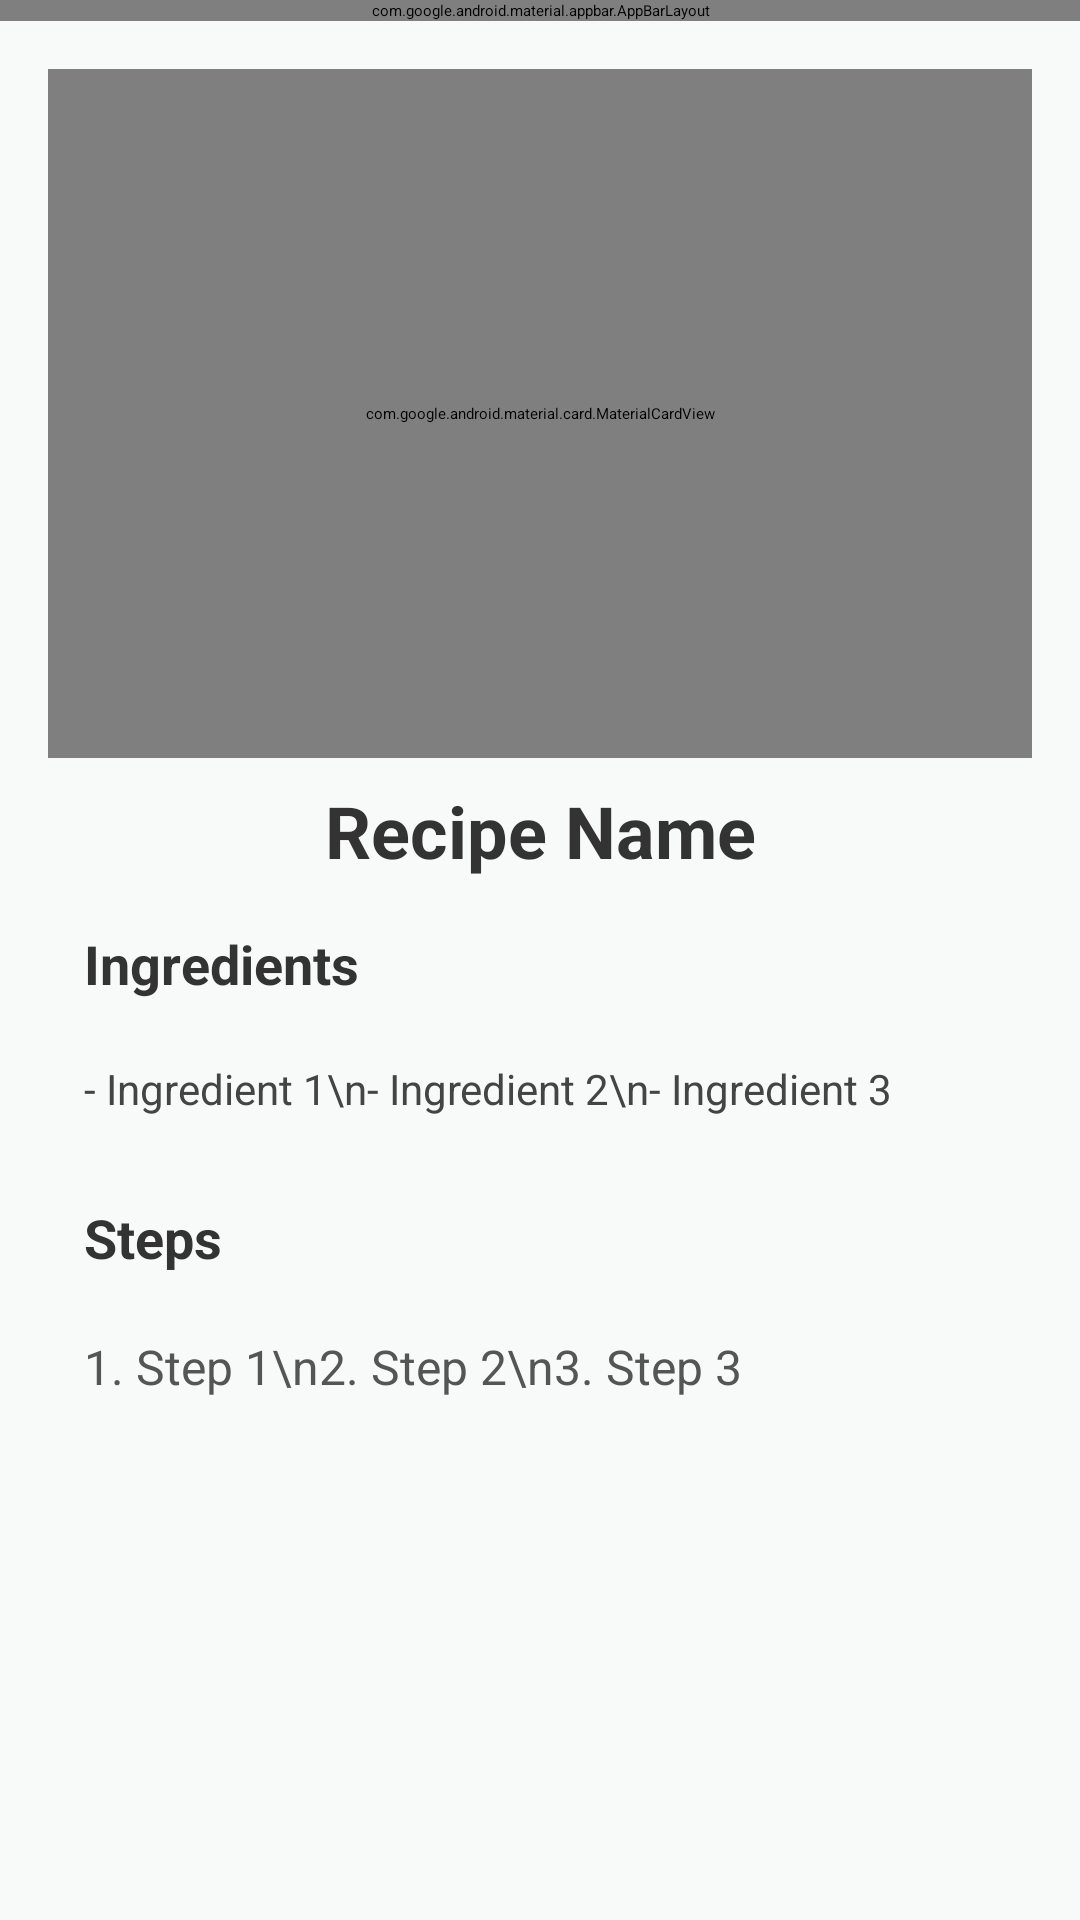

Produce the Android XML layout that renders to this screen, including the resource entries it uses.
<!-- AndroidManifest.xml: application theme Theme.Yumify -->
<!-- res/layout/activity_detail_menu.xml -->
<?xml version="1.0" encoding="utf-8"?>
<androidx.constraintlayout.widget.ConstraintLayout
    xmlns:android="http://schemas.android.com/apk/res/android"
    xmlns:app="http://schemas.android.com/apk/res-auto"
    xmlns:tools="http://schemas.android.com/tools"
    android:id="@+id/main"
    android:layout_width="match_parent"
    android:layout_height="match_parent"
    android:background="#F7FAF8"
    tools:context=".ui.view.DetailActivity">

    
    <com.google.android.material.appbar.AppBarLayout
        android:id="@+id/AppBar"
        android:layout_width="match_parent"
        android:layout_height="wrap_content"
        app:elevation="4dp"
        app:layout_constraintTop_toTopOf="parent"
        app:layout_constraintStart_toStartOf="parent"
        app:layout_constraintEnd_toEndOf="parent"
        app:theme="@style/ThemeOverlay.AppCompat.Dark.ActionBar">

        <androidx.appcompat.widget.Toolbar
            android:id="@+id/backButtonDetail"
            android:layout_width="match_parent"
            android:layout_height="?attr/actionBarSize"
            android:background="@color/background"
            app:navigationIcon="@drawable/ic_arrow_back"
            app:popupTheme="@style/ThemeOverlay.AppCompat.Light"
            app:title="@string/detail_recipe"
            app:titleTextColor="@android:color/white" />
    </com.google.android.material.appbar.AppBarLayout>

    
    <androidx.core.widget.NestedScrollView
        android:id="@+id/NestedScroll"
        android:layout_width="match_parent"
        android:layout_height="0dp"
        app:layout_behavior="@string/appbar_scrolling_view_behavior"
        app:layout_constraintTop_toBottomOf="@id/AppBar"
        app:layout_constraintBottom_toBottomOf="parent"
        app:layout_constraintStart_toStartOf="parent"
        app:layout_constraintEnd_toEndOf="parent">

        <androidx.constraintlayout.widget.ConstraintLayout
            android:layout_width="match_parent"
            android:layout_height="wrap_content"
            android:padding="16dp">

            
            <com.google.android.material.card.MaterialCardView
                android:id="@+id/imageCard"
                android:layout_width="0dp"
                android:layout_height="0dp"
                android:layout_marginBottom="16dp"
                app:cardBackgroundColor="@color/white"
                app:cardCornerRadius="8dp"
                app:cardElevation="4dp"
                app:layout_constraintStart_toStartOf="parent"
                app:layout_constraintEnd_toEndOf="parent"
                app:layout_constraintTop_toTopOf="parent"
                app:layout_constraintDimensionRatio="20:14">

                <ImageView
                    android:id="@+id/imageView"
                    android:layout_width="270dp"
                    android:layout_height="match_parent"
                    android:layout_gravity="center"
                    android:contentDescription="@string/recipe_image"
                    android:scaleType="centerCrop"
                    android:src="@drawable/cooking" />
            </com.google.android.material.card.MaterialCardView>



            
            <TextView
                android:id="@+id/editTextName"
                android:layout_width="0dp"
                android:layout_height="wrap_content"
                android:layout_margin="8dp"
                android:text="Recipe Name"
                android:textColor="#333333"
                android:textSize="24sp"
                android:textStyle="bold"
                android:gravity="center"
                app:layout_constraintTop_toBottomOf="@id/imageCard"
                app:layout_constraintStart_toStartOf="parent"
                app:layout_constraintEnd_toEndOf="parent" />

            
            <TextView
                android:id="@+id/ingredientsLabel"
                android:layout_width="0dp"
                android:layout_height="wrap_content"
                android:layout_marginTop="16dp"
                android:text="Ingredients"
                android:textColor="#333333"
                android:textSize="18sp"
                android:textStyle="bold"
                android:layout_marginStart="12dp"
                app:layout_constraintTop_toBottomOf="@id/editTextName"
                app:layout_constraintStart_toStartOf="parent"
                app:layout_constraintEnd_toEndOf="parent" />

            
            <TextView
                android:id="@+id/ingredientsText"
                android:layout_width="0dp"
                android:layout_height="wrap_content"
                android:layout_marginTop="8dp"
                android:padding="12dp"
                android:text="- Ingredient 1\n- Ingredient 2\n- Ingredient 3"
                android:textColor="#444444"
                android:textSize="14sp"
                android:background="@drawable/container_background"
                app:layout_constraintTop_toBottomOf="@id/ingredientsLabel"
                app:layout_constraintStart_toStartOf="parent"
                app:layout_constraintEnd_toEndOf="parent" />

            
            <TextView
                android:id="@+id/instructionLabel"
                android:layout_width="0dp"
                android:layout_height="wrap_content"
                android:layout_marginTop="16dp"
                android:text="Steps"
                android:textColor="#333333"
                android:textSize="18sp"
                android:layout_marginStart="12dp"
                android:textStyle="bold"
                app:layout_constraintTop_toBottomOf="@id/ingredientsText"
                app:layout_constraintStart_toStartOf="parent"
                app:layout_constraintEnd_toEndOf="parent" />

            
            <TextView
                android:id="@+id/editTextSteps"
                android:layout_width="0dp"
                android:layout_height="wrap_content"
                android:layout_marginTop="8dp"
                android:padding="12dp"
                android:justificationMode="inter_character"
                android:text="1. Step 1\n2. Step 2\n3. Step 3"
                android:textColor="#555555"
                android:textSize="16sp"
                android:background="@drawable/container_background"
                app:layout_constraintTop_toBottomOf="@id/instructionLabel"
                app:layout_constraintStart_toStartOf="parent"
                app:layout_constraintEnd_toEndOf="parent" />

        </androidx.constraintlayout.widget.ConstraintLayout>
    </androidx.core.widget.NestedScrollView>

</androidx.constraintlayout.widget.ConstraintLayout>
<!-- resources referenced by this layout -->
<resources>
  <color name="background">#7ab2d3</color>
  <color name="white">#FFFFFFFF</color>
  <!-- drawable cooking: png bitmap (drawable, 133348 bytes) -->
  <!-- drawable ic_arrow_back (drawable) -->
  <?xml version="1.0" encoding="utf-8"?>
  <vector xmlns:android="http://schemas.android.com/apk/res/android"
      android:width="32dp"
      android:height="32dp"
      android:viewportWidth="24.0"
      android:viewportHeight="24.0">
      <path
          android:fillColor="@color/white"
          android:pathData="M20 11H7.83l5.59-5.59L12 4l-8 8 8 8 1.41-1.41L7.83 13H20v-2z"/>
  </vector>
  <string name="detail_recipe">Detail recipe</string>
  <string name="recipe_image">Recipe Image</string>
  <style name="Theme.Yumify" parent="Base.Theme.Yumify">
          
          <item name="android:navigationBarColor">@android:color/transparent</item>
          <item name="android:statusBarColor">@android:color/transparent</item>
          <item name="android:windowLightStatusBar">?attr/isLightTheme</item>
      </style>
</resources>
